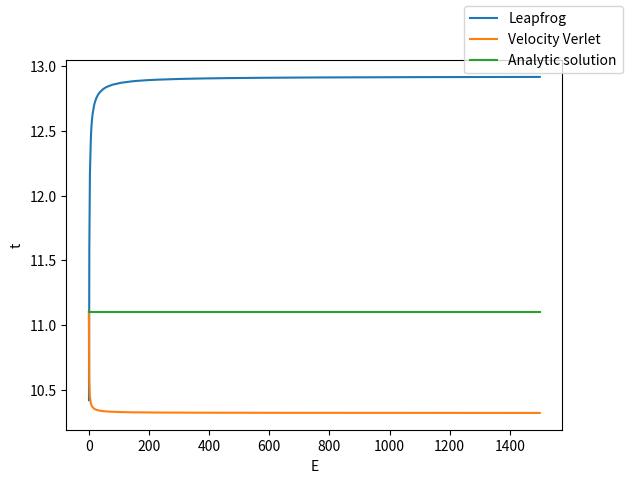

Reproduce this figure in Python. (Note: this script raises an exception after producing the figure.)
from pylab import *
import numpy as np
import matplotlib.pyplot as plt
from matplotlib import animation
import scipy.signal as sp
from scipy.optimize import curve_fit

omega_0 = 3


def A(x):
    return -omega_0**2 * x


def KE(x, dx):
    return 0.5 * dx**2


def PE(x, dx):
    return 0.5 * omega_0**2 * x**2


def velocityVerlet(A, dt, x, dx):
    a = A(x)
    x += dx * dt + 0.5 * a * dt * dt
    aNext = A(x)
    dx += 0.5 * (aNext + a) * dt

    return x, dx


def leapfrog(A, dt, x, dx):
    dxn = dx + A(x) * dt
    x = x + dxn * dt

    return x, dxn


def run(gamma, integrator):
    dt = 0.25

    x = np.pi / 2
    dx = 0

    gamma = 1
    t = 0

    times = []
    xvals = []
    dxvals = []
    kenergies = []
    penergies = []

    def step():
        nonlocal x, dx, t, times, xvals, kenergies, penergies
        times.append(t)
        xvals.append(x)
        dxvals.append(dx)
        kenergies.append(KE(x, dx))
        penergies.append(PE(x, dx))

        t += dt

        x, dx = integrator(A, dt, x, dx)

    while t < 1500:
        step()

    return (gamma, times, xvals, dxvals, kenergies, penergies)


def plotRunningMean(times, E):
    def running_mean(x):
        currentSum = 0
        samples = 0

        arr = np.multiply(x, 0)

        for val in x:
            currentSum += val
            arr[samples] = currentSum / (samples + 1)
            samples += 1
        return arr

    plt.plot(times, running_mean(running_mean(E)))


plt.figure()
(gamma, times, xvals, dxvals, kenergies, penergies) = run(1, leapfrog)
leapfrogTimes = times
leapfrogX = xvals
leapfrogdX = dxvals
plotRunningMean(times, np.add(kenergies, penergies))

(gamma, times, xvals, dxvals, kenergies, penergies) = run(1, velocityVerlet)
verletTimes = times
verletX = xvals
verletdX = dxvals
plotRunningMean(times, np.add(kenergies, penergies))

plt.plot([0, 1500], [omega_0**2 * 0.5 * (np.pi / 2)
                     ** 2, omega_0**2 * 0.5 * (np.pi / 2)**2])

plt.xlabel("E")
plt.ylabel("t")
plt.figlegend(('Leapfrog', 'Velocity Verlet', 'Analytic solution'))
plt.savefig("./plots/1_5/study.png", dpi=120)

plt.figure()

analyticMotion = np.pi / 2 * np.cos(np.multiply(omega_0, leapfrogTimes))
analyticdMotion = -omega_0 * np.pi / 2 * \
    np.sin(np.multiply(omega_0, leapfrogTimes))
plt.plot(leapfrogX, leapfrogdX)
plt.plot(verletX, verletdX)
plt.plot(analyticMotion, analyticdMotion)
plt.xlabel("θ'(t)")
plt.ylabel("θ(t)")
plt.figlegend(('Leapfrog', 'Velocity Verlet', 'Analytic solution'))
plt.savefig("./plots/1_5/study2.png", dpi=120)
